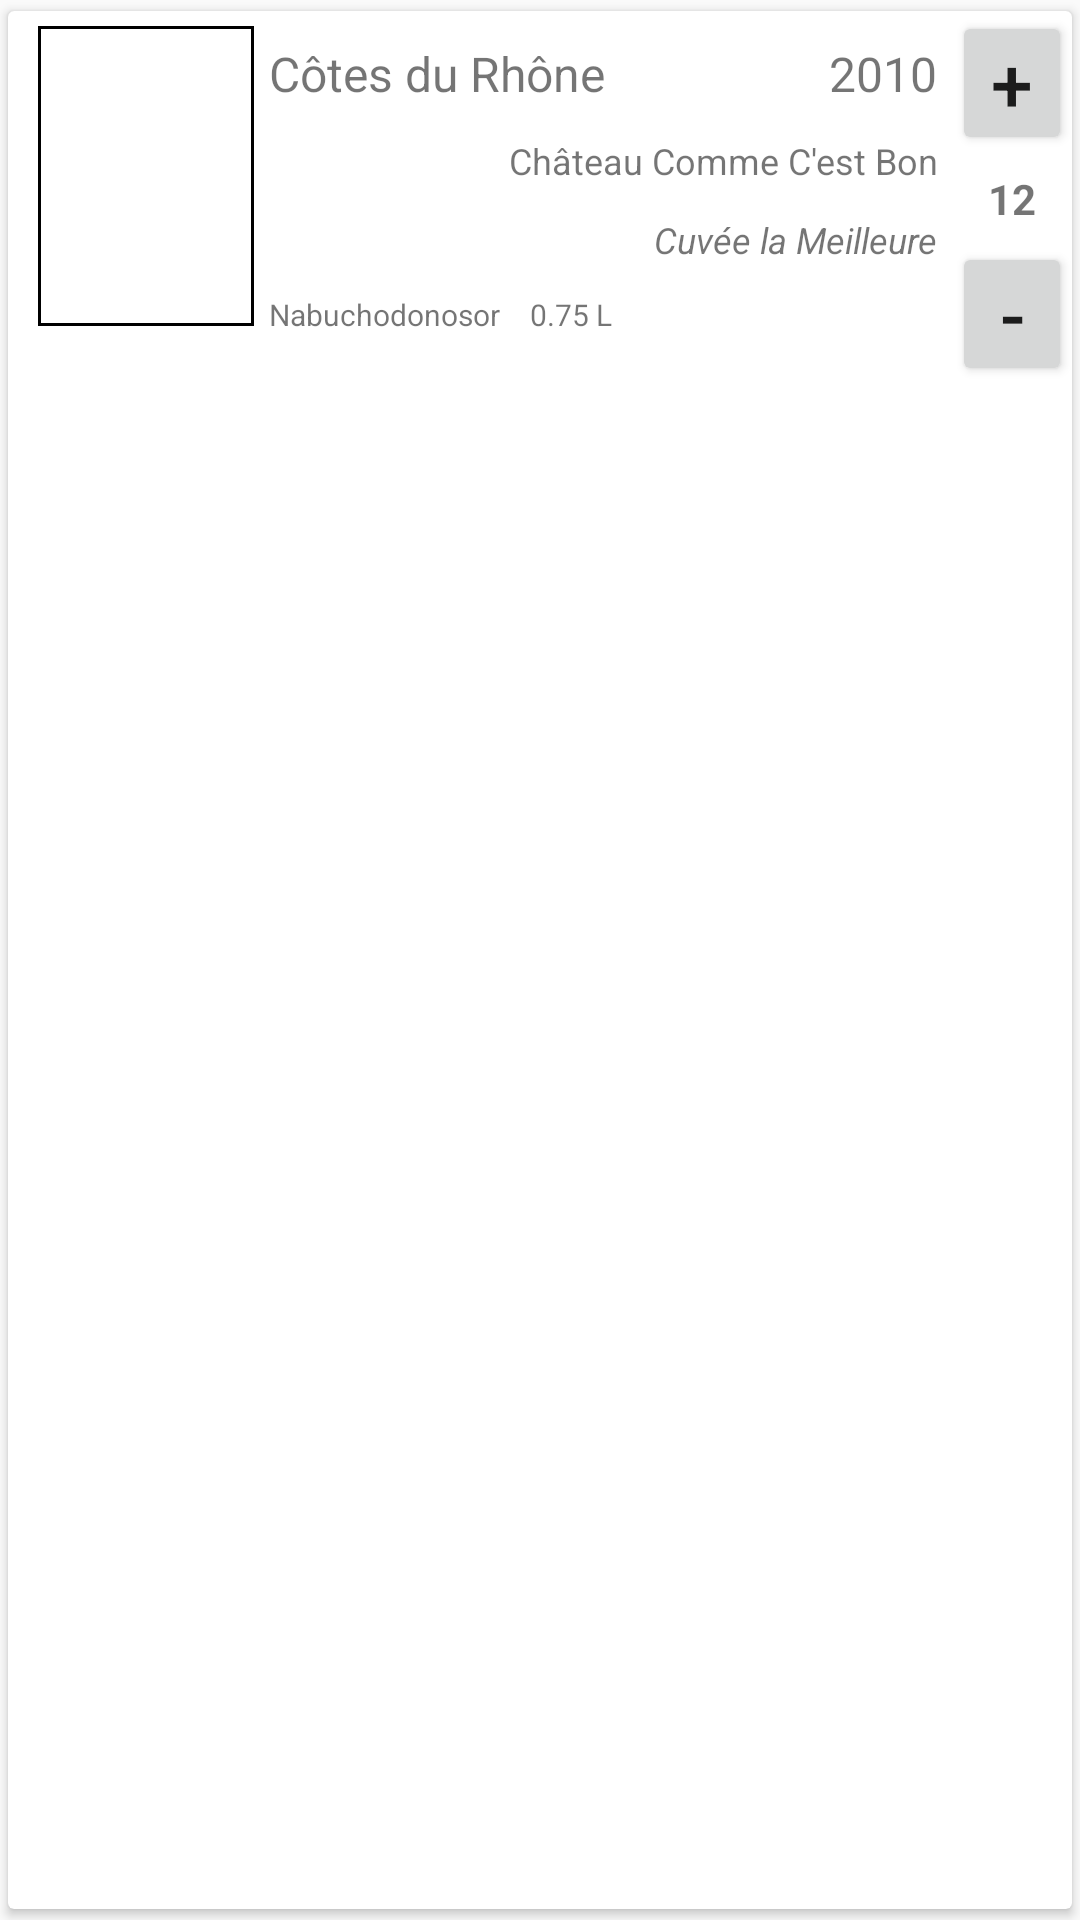

Here is an Android app screen rendered from its layout file. Give the layout XML and the strings, colors and styles it references.
<!-- AndroidManifest.xml: application theme Theme.WineCellar -->
<!-- res/layout/recyclerview_cellar_row.xml -->
<?xml version="1.0" encoding="utf-8"?>
<androidx.cardview.widget.CardView xmlns:android="http://schemas.android.com/apk/res/android"
    android:layout_height="wrap_content"
    android:layout_width="match_parent"
    xmlns:card_view="http://schemas.android.com/apk/res-auto"
    card_view:cardUseCompatPadding="true">

    <RelativeLayout xmlns:android="http://schemas.android.com/apk/res/android"
        android:layout_width="match_parent"
        android:layout_height="wrap_content">

    <TextView
        android:id="@+id/recycler_cellar_row_type_text"
        android:layout_width="@dimen/recyclerview_cellar_row_type_width"
        android:layout_height="wrap_content"
        android:layout_marginStart="@dimen/padding_small"
        android:layout_marginTop="@dimen/padding_small"
        android:layout_marginBottom="@dimen/padding_small"
        android:layout_alignTop="@id/recycler_cellar_row_photo_image"
        android:layout_alignBottom="@id/recycler_cellar_row_photo_image"
        android:text=""/>

    <ImageView
        android:id="@+id/recycler_cellar_row_photo_image"
        android:layout_width="@dimen/recyclerview_cellar_row_photo_width"
        android:layout_height="@dimen/recyclerview_cellar_row_photo_height"
        android:layout_toEndOf="@id/recycler_cellar_row_type_text"
        android:layout_alignParentTop="true"
        android:layout_marginTop="@dimen/padding_small"
        android:src="@drawable/photo_frame"/>

    <TextView
        android:id="@+id/recycler_cellar_row_appellation_text"
        android:layout_width="220dp"
        android:layout_height="wrap_content"
        android:textSize="@dimen/text_big"
        android:textStyle="normal"
        android:padding="5dp"
        android:gravity="left"
        android:layout_marginTop="@dimen/padding_small"
        android:layout_toEndOf="@id/recycler_cellar_row_photo_image"
        android:text="Côtes du Rhône"/>

    <LinearLayout
        android:id="@+id/recycler_cellar_row_buttons_linearlayout"
        android:layout_width="@dimen/recyclerview_cellar_row_buttons_width"
        android:layout_height="wrap_content"
        android:layout_alignParentTop="true"
        android:layout_alignParentEnd="true"
        android:orientation="vertical">

        <Button
            android:id="@+id/recycler_cellar_row_plus_button"
            android:layout_width="@dimen/recyclerview_cellar_row_buttons_width"
            android:layout_height="wrap_content"
            android:textSize="@dimen/text_huge"
            android:gravity="center"
            android:layout_gravity="top"
            android:padding="@dimen/padding_small"
            android:text="+"/>

        <TextView
            android:id="@+id/recycler_cellar_row_quantity_text"
            android:layout_width="@dimen/recyclerview_cellar_row_stock_width"
            android:layout_height="wrap_content"
            android:gravity="center"
            android:layout_gravity="center"
            android:paddingTop="@dimen/padding_small"
            android:paddingBottom="@dimen/padding_small"
            android:text="12"
            android:textSize="14sp"
            android:textStyle="bold"/>

        <Button
            android:id="@+id/recycler_cellar_row_minus_button"
            android:layout_width="@dimen/recyclerview_cellar_row_buttons_width"
            android:layout_height="wrap_content"
            android:textSize="@dimen/text_huge"
            android:gravity="center"
            android:layout_gravity="bottom"
            android:padding="@dimen/padding_small"
            android:text="-"/>

    </LinearLayout>

    <TextView
        android:id="@+id/recycler_cellar_row_vintage_text"
        android:layout_width="@dimen/recyclerview_cellar_row_vintage_width"
        android:layout_height="wrap_content"
        android:textSize="@dimen/text_big"
        android:gravity="end"
        android:padding="@dimen/padding_small"
        android:layout_alignTop="@id/recycler_cellar_row_appellation_text"
        android:layout_toStartOf="@id/recycler_cellar_row_buttons_linearlayout"
        android:text="2010"/>

    <TextView
        android:id="@+id/recycler_cellar_row_domain_text"
        android:layout_width="wrap_content"
        android:layout_height="wrap_content"
        android:textSize="@dimen/text_normal"
        android:gravity="end"
        android:padding="@dimen/padding_small"
        android:layout_alignEnd="@id/recycler_cellar_row_vintage_text"
        android:layout_below="@id/recycler_cellar_row_appellation_text"
        android:text="Château Comme C'est Bon"/>

    <TextView
        android:id="@+id/recycler_cellar_row_cuvee_text"
        android:layout_width="wrap_content"
        android:layout_height="wrap_content"
        android:textSize="@dimen/text_normal"
        android:textStyle="italic"
        android:gravity="end"
        android:padding="@dimen/padding_small"
        android:layout_alignEnd="@id/recycler_cellar_row_vintage_text"
        android:layout_below="@id/recycler_cellar_row_domain_text"
        android:text="Cuvée la Meilleure"/>

    <TextView
        android:id="@+id/recycler_cellar_row_bottle_name_text"
        android:layout_width="wrap_content"
        android:layout_height="wrap_content"
        android:textSize="@dimen/text_small"
        android:gravity="left"
        android:padding="@dimen/padding_small"
        android:layout_alignStart="@id/recycler_cellar_row_appellation_text"
        android:layout_below="@id/recycler_cellar_row_cuvee_text"
        android:text="Nabuchodonosor"/>

    <TextView
        android:id="@+id/recycler_cellar_row_capacity_text"
        android:layout_width="wrap_content"
        android:layout_height="wrap_content"
        android:textSize="@dimen/text_small"
        android:gravity="left"
        android:padding="@dimen/padding_small"
        android:layout_toEndOf="@id/recycler_cellar_row_bottle_name_text"
        android:layout_alignBottom="@id/recycler_cellar_row_bottle_name_text"
        android:text="0.75 L"/>



    <TextView
        android:id="@+id/recycler_cellar_row_origin_title_text"
        android:layout_width="wrap_content"
        android:layout_height="wrap_content"
        android:layout_below="@id/recycler_cellar_row_bottle_name_text"
        android:textSize="@dimen/text_normal"
        android:text="Origine :"
        android:visibility="gone"/>

    <TextView
        android:id="@+id/recycler_cellar_row_origin_text"
        android:layout_width="wrap_content"
        android:layout_height="wrap_content"
        android:layout_below="@id/recycler_cellar_row_origin_title_text"
        android:textSize="@dimen/text_normal"
        android:visibility="gone"/>

    <TextView
        android:id="@+id/recycler_cellar_row_bottle_comment_title_text"
        android:layout_width="wrap_content"
        android:layout_height="wrap_content"
        android:layout_below="@id/recycler_cellar_row_origin_text"
        android:textSize="@dimen/text_normal"
        android:layout_marginTop="@dimen/padding_normal"
        android:text="Commentaires sur le vin :"
        android:visibility="gone"/>

    <TextView
        android:id="@+id/recycler_cellar_row_bottle_comment_text"
        android:layout_width="wrap_content"
        android:layout_height="wrap_content"
        android:layout_below="@id/recycler_cellar_row_bottle_comment_title_text"
        android:textSize="@dimen/text_normal"
        android:visibility="gone"/>

    <TextView
        android:id="@+id/recycler_cellar_row_cellar_comment_title_text"
        android:layout_width="wrap_content"
        android:layout_height="wrap_content"
        android:layout_below="@id/recycler_cellar_row_bottle_comment_text"
        android:textSize="@dimen/text_normal"
        android:layout_marginTop="@dimen/padding_normal"
        android:text="Commentaires sur la mise en cave :"
        android:visibility="gone"/>

    <TextView
        android:id="@+id/recycler_cellar_row_cellar_comment_text"
        android:layout_width="wrap_content"
        android:layout_height="wrap_content"
        android:layout_below="@id/recycler_cellar_row_cellar_comment_title_text"
        android:textSize="@dimen/text_normal"
        android:visibility="gone"/>

        <ImageView
            android:id="@+id/recycler_cellar_row_collapse_image"
            android:layout_width="match_parent"
            android:layout_height="wrap_content"
            android:layout_below="@id/recycler_cellar_row_cellar_comment_text"
            android:gravity="center"
            android:src="@drawable/baseline_keyboard_arrow_down_white_18dp" />

    <ImageView
        android:id="@+id/recycler_cellar_row_edit_image"
        android:layout_width="wrap_content"
        android:layout_height="wrap_content"
        android:layout_alignBottom="@id/recycler_cellar_row_collapse_image"
        android:layout_alignEnd="@id/recycler_cellar_row_collapse_image"
        android:layout_marginEnd="100dp"
        android:src="@drawable/baseline_edit_white_18dp"
        android:visibility="gone"/>

</RelativeLayout>

</androidx.cardview.widget.CardView>
<!-- resources referenced by this layout -->
<resources>
  <dimen name="padding_normal">10dp</dimen>
  <dimen name="padding_small">5dp</dimen>
  <dimen name="recyclerview_cellar_row_buttons_width">40dp</dimen>
  <dimen name="recyclerview_cellar_row_photo_height">100dp</dimen>
  <dimen name="recyclerview_cellar_row_photo_width">72dp</dimen>
  <dimen name="recyclerview_cellar_row_stock_width">40dp</dimen>
  <dimen name="recyclerview_cellar_row_type_width">5dp</dimen>
  <dimen name="recyclerview_cellar_row_vintage_width">60dp</dimen>
  <dimen name="text_big">16sp</dimen>
  <dimen name="text_huge">25sp</dimen>
  <dimen name="text_normal">12sp</dimen>
  <dimen name="text_small">10sp</dimen>
  <!-- drawable photo_frame (drawable) -->
  <?xml version="1.0" encoding="utf-8"?>
  <shape xmlns:android="http://schemas.android.com/apk/res/android"
      android:shape="rectangle">
  
      <stroke
          android:width="1dp"
          android:color="?attr/colorOnSurface"/>
  
  </shape>
  <style name="Theme.WineCellar" parent="Theme.AppCompat.DayNight.NoActionBar">
      
      <item name="colorPrimary">@color/brown700</item>
      <item name="colorOnPrimary">@color/pure_white</item>
      <item name="colorPrimaryDark">@color/brown900</item>
      <item name="colorPrimaryVariant">@color/brown400</item>
      
      <item name="colorSecondary">@color/green900</item>
      <item name="colorSecondaryVariant">@color/green_custom_dark</item>
      <item name="colorOnSecondary">@color/pure_white</item>
      <item name="colorControlNormal">@color/pure_white</item>
      
      <item name="colorAccent">@color/green900</item>
  </style>
  <color name="brown700">#5d4037</color>
  <color name="pure_white">#ffffff</color>
  <color name="brown900">#3e2723</color>
  <color name="brown400">#8d6e63</color>
  <color name="green900">#1b5e20</color>
  <color name="green_custom_dark">#003300</color>
</resources>
